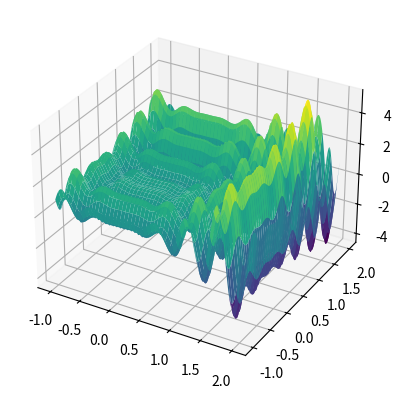

This figure's Python source: (Note: this script raises an exception after producing the figure.)
import numpy as np
import matplotlib.pyplot as plt

# Função que gera uma perturbação (nova solução candidata) baseada na solução atual
def perturbacao(x, xl, xu, sigma):
    """
    Perturba a solução atual 'x' gerando uma nova solução candidata
    Adiciona um ruído gaussiano e garante que os novos valores estejam dentro dos limites definidos.
    
    Parâmetros:
    - x: vetor com a solução atual
    - xl: limites inferiores das variáveis
    - xu: limites superiores das variáveis
    - sigma: desvio padrão da perturbação (define a intensidade da perturbação)
    
    Retorna:
    - x_cand: nova solução candidata
    """
    # Adiciona perturbação gaussiana (normal) à solução atual
    x_cand = x + np.random.normal(loc=0, scale=sigma, size=x.shape)
    
    # Garante que a solução candidata não ultrapasse os limites definidos (xl, xu)
    for i in range(x_cand.shape[0]):
        if x_cand[i] < xl[i]:
            x_cand[i] = xl[i]
        if x_cand[i] > xu[i]:
            x_cand[i] = xu[i]
    
    return x_cand

# Função a ser minimizada (bidimensional)
def f(x, y):
    """
    Função de teste para otimização, f(x, y) é uma combinação de senos e quadrados.
    
    Parâmetros:
    - x: primeira variável
    - y: segunda variável
    
    Retorna:
    - O valor da função f(x, y)
    """
    return x**2 * np.sin(4 * np.pi * x) - y * np.sin(4 * np.pi * y + np.pi) + 1

# Visualização da superfície da função (opcional)
def plot_function_surface():
    """
    Gera uma visualização 3D da superfície da função f(x, y) no intervalo [-1, 2].
    """
    fig = plt.figure()
    ax = fig.add_subplot(projection='3d')
    
    x_axis = np.linspace(-1, 2, 1000)  # Gera os valores de x e y no intervalo
    X, Y = np.meshgrid(x_axis, x_axis) # Cria uma grade de valores
    
    ax.plot_surface(X, Y, f(X, Y), cmap='viridis')  # Plota a superfície 3D
    plt.show()

# Função principal que implementa a Têmpera Simulada
def simulated_annealing(it_max=1000, T_init=100, sigma=0.2, xl=(-1, -1), xu=(2, 2), cooling_rate=0.99):
    """
    Implementa o algoritmo de Têmpera Simulada para minimizar a função f(x, y).
    
    Parâmetros:
    - it_max: número máximo de iterações
    - T_init: temperatura inicial
    - sigma: desvio padrão da perturbação
    - xl: limites inferiores para as variáveis
    - xu: limites superiores para as variáveis
    - cooling_rate: taxa de resfriamento da temperatura
    
    Retorna:
    - f_otimos: lista com os valores da função em cada iteração (progresso do algoritmo)
    """
    # Iniciar com uma solução aleatória dentro dos limites definidos
    x_opt = np.random.uniform(low=xl, high=xu)
    f_opt = f(x_opt[0], x_opt[1])  # Avaliar a função na solução inicial
    
    # Armazenar o histórico de soluções ótimas
    f_otimos = [f_opt]
    
    T = T_init  # Definir a temperatura inicial
    i = 0  # Contador de iterações
    
    # Início do loop da Têmpera Simulada
    while i < it_max:
        # Gera uma nova solução candidata com uma perturbação
        x_cand = perturbacao(x_opt, xl, xu, sigma)
        f_cand = f(x_cand[0], x_cand[1])  # Avaliar a função na solução candidata
        
        # Probabilidade de aceitar uma solução pior
        delta_f = f_cand - f_opt
        p_ij = np.exp(-delta_f / T) if delta_f > 0 else 1
        
        # Verifica se a nova solução deve ser aceita
        if f_cand < f_opt or p_ij >= np.random.uniform(0, 1):
            x_opt = x_cand
            f_opt = f_cand
        
        # Armazenar o valor ótimo atual
        f_otimos.append(f_opt)
        
        # Atualizar a temperatura (resfriamento)
        T *= cooling_rate
        
        # Incrementa o contador de iterações
        i += 1
    
    return f_otimos

# Função para plotar o progresso do valor ótimo
def plot_optimization_progress(f_otimos):
    """
    Plota o progresso da função objetivo durante o processo de otimização.
    
    Parâmetros:
    - f_otimos: lista de valores da função ao longo das iterações
    """
    plt.plot(f_otimos)
    plt.xlabel('Iterações')
    plt.ylabel('Valor da função f(x, y)')
    plt.title('Progresso da Minimização (Têmpera Simulada)')
    plt.show()


# ---- Execução do Algoritmo ---- #

# (Opcional) Plotar a superfície da função a ser minimizada
plot_function_surface()

# Executar a Têmpera Simulada
f_otimos = simulated_annealing()

# Plotar o progresso da otimização
plot_optimization_progress(f_otimos)